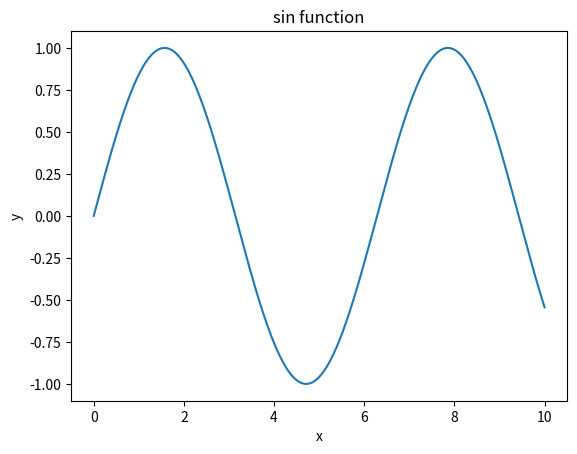

Write the Python code that produced this figure. (Note: this script raises an exception after producing the figure.)
# imports 
import numpy as np 
import matplotlib.pyplot as plt

#define a function
def sin(x):
    return np.sin(x)




# create plot
x = np.linspace(0,10,1000)
y = sin(x)

#save plot and the numpy file
plt.plot(x,y)
plt.title("sin function")
plt.xlabel("x")
plt.ylabel("y")
plt.show()

print(x)
np.save(y,"y.npy")
np.save(x,"x.npy")


